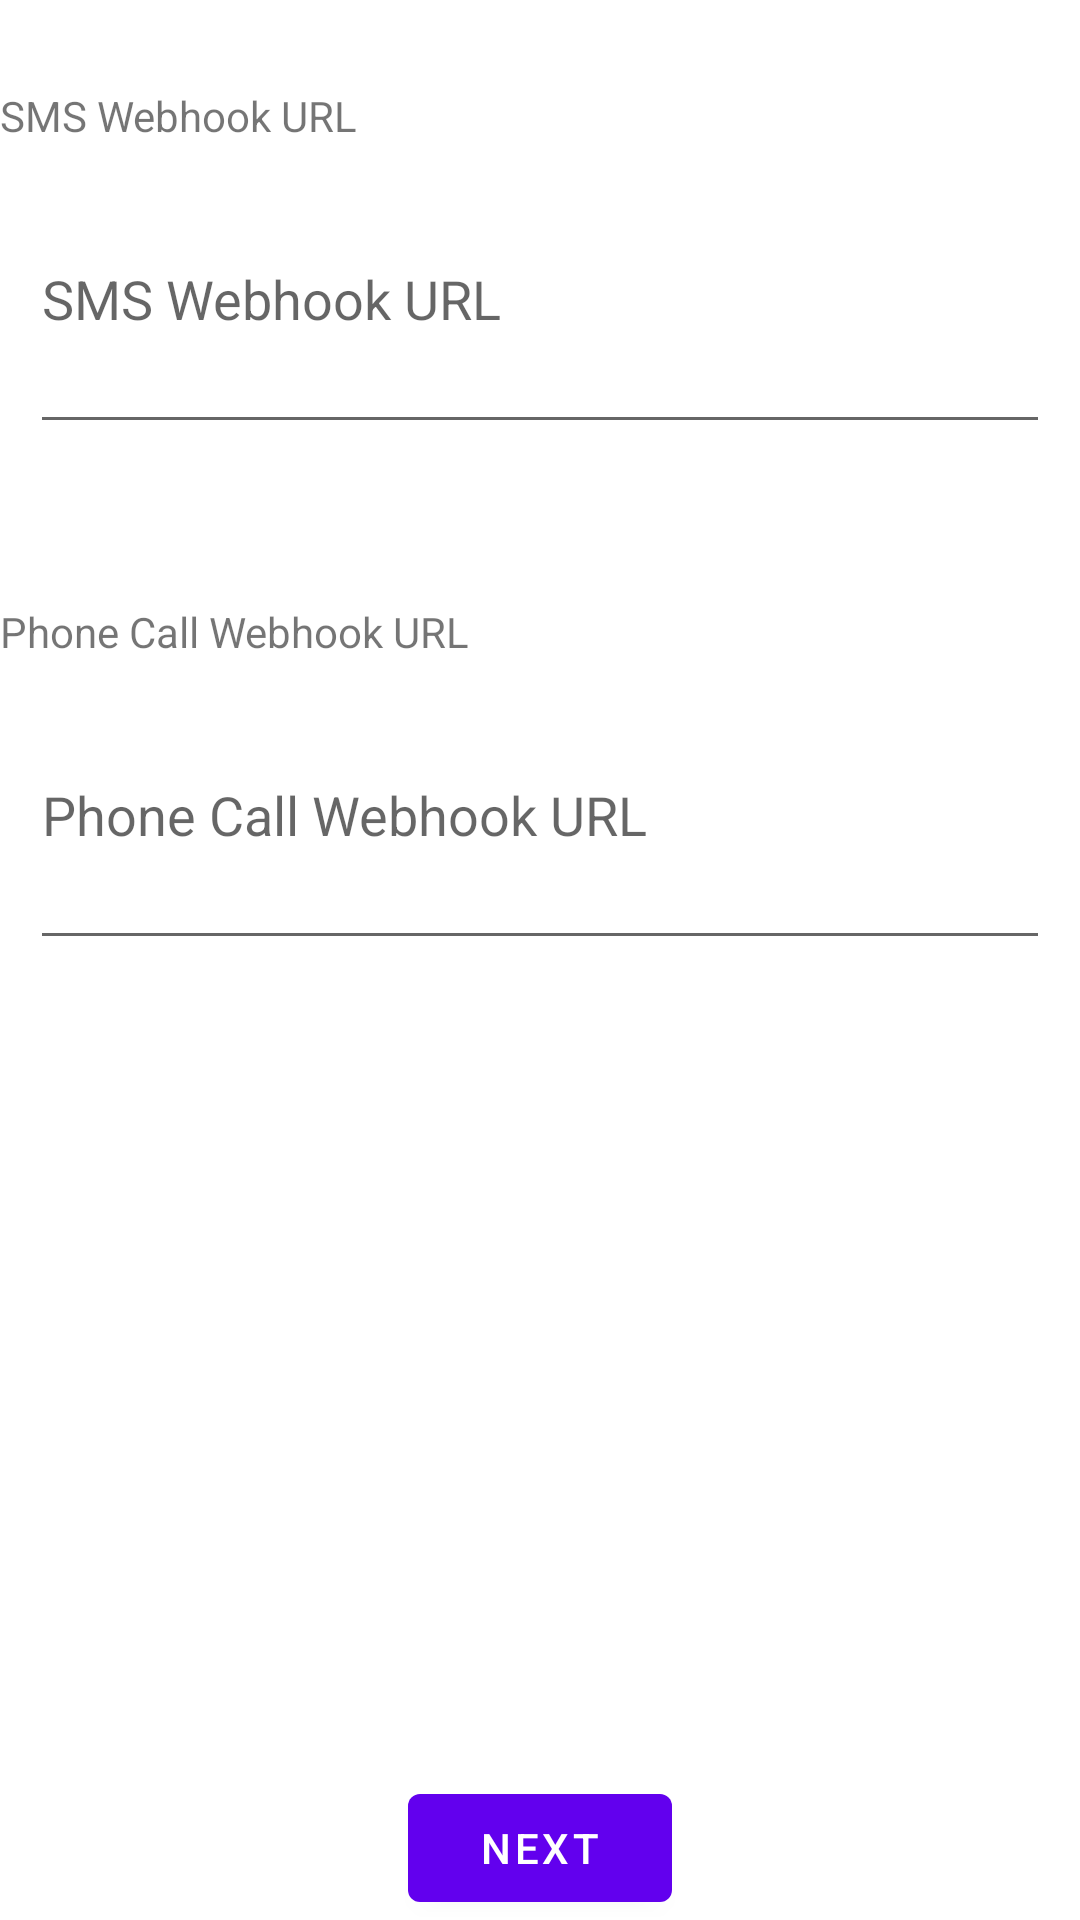

Layout XML and referenced resources for this Android screen:
<!-- AndroidManifest.xml: application theme Theme.WebhookClient -->
<!-- res/layout/fragment_first.xml -->
<?xml version="1.0" encoding="utf-8"?>
<androidx.constraintlayout.widget.ConstraintLayout xmlns:android="http://schemas.android.com/apk/res/android"
    xmlns:app="http://schemas.android.com/apk/res-auto"
    xmlns:tools="http://schemas.android.com/tools"
    android:layout_width="match_parent"
    android:layout_height="match_parent"
    tools:context=".FirstFragment">

    <Button
        android:id="@+id/button_first"
        android:layout_width="wrap_content"
        android:layout_height="wrap_content"
        android:text="@string/next"
        app:layout_constraintBottom_toBottomOf="parent"
        app:layout_constraintEnd_toEndOf="parent"
        app:layout_constraintStart_toStartOf="parent" />

    <EditText
        android:id="@+id/SMSwhURL"
        android:layout_width="0dp"
        android:layout_height="100dp"
        android:layout_marginStart="10dp"
        android:layout_marginTop="48dp"
        android:layout_marginEnd="10dp"
        android:ems="10"
        android:hint="SMS Webhook URL"
        android:inputType="textUri"
        app:layout_constraintEnd_toEndOf="parent"
        app:layout_constraintHorizontal_bias="0.0"
        app:layout_constraintStart_toStartOf="parent"
        app:layout_constraintTop_toTopOf="parent" />

    <EditText
        android:id="@+id/CallwhURL"
        android:layout_width="0dp"
        android:layout_height="100dp"
        android:layout_marginStart="10dp"
        android:layout_marginTop="220dp"
        android:layout_marginEnd="10dp"
        android:ems="10"
        android:hint="Phone Call Webhook URL"
        android:inputType="textUri"
        app:layout_constraintEnd_toEndOf="parent"
        app:layout_constraintHorizontal_bias="0.0"
        app:layout_constraintStart_toStartOf="parent"
        app:layout_constraintTop_toTopOf="parent" />

    <TextView
        android:id="@+id/textView2"
        android:layout_width="wrap_content"
        android:layout_height="wrap_content"
        android:text="SMS Webhook URL"
        app:layout_constraintBottom_toTopOf="@+id/SMSwhURL"
        tools:layout_editor_absoluteX="10dp" />

    <TextView
        android:id="@+id/textView3"
        android:layout_width="wrap_content"
        android:layout_height="wrap_content"
        android:text="Phone Call Webhook URL"
        app:layout_constraintBottom_toTopOf="@+id/CallwhURL"
        tools:layout_editor_absoluteX="10dp" />
</androidx.constraintlayout.widget.ConstraintLayout>
<!-- resources referenced by this layout -->
<resources>
  <string name="next">Next</string>
  <style name="Theme.WebhookClient" parent="Theme.MaterialComponents.DayNight.DarkActionBar">
          
          <item name="colorPrimary">@color/purple_500</item>
          <item name="colorPrimaryVariant">@color/purple_700</item>
          <item name="colorOnPrimary">@color/white</item>
          
          <item name="colorSecondary">@color/teal_200</item>
          <item name="colorSecondaryVariant">@color/teal_700</item>
          <item name="colorOnSecondary">@color/black</item>
          
          <item name="android:statusBarColor">?attr/colorPrimaryVariant</item>
          
      </style>
  <!-- not gathered from this repository: default colours our renderer supplied (Android Studio template values) -->
  <color name="purple_500">#FF6200EE</color>
  <color name="purple_700">#FF3700B3</color>
  <color name="teal_200">#FF03DAC5</color>
  <color name="teal_700">#FF018786</color>
  <color name="black">#FF000000</color>
  <color name="white">#FFFFFFFF</color>
</resources>
